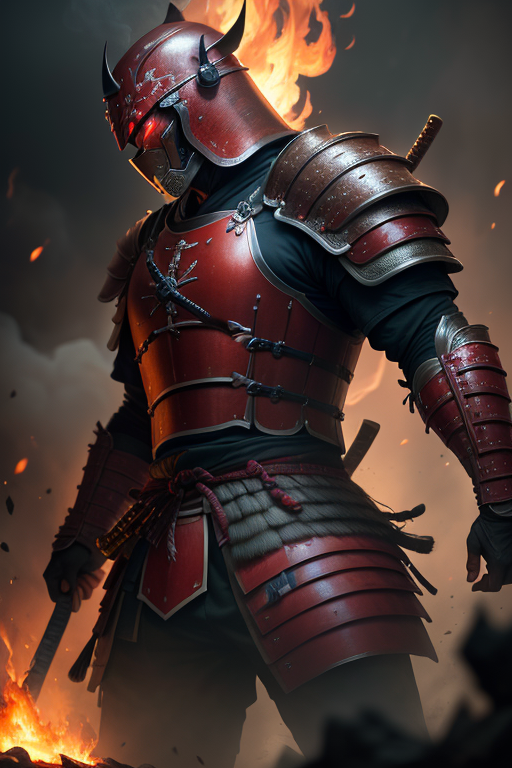
Generation parameters embedded in this image by AUTOMATIC1111 Stable Diffusion web UI or a fork of it (Forge, ...) (PNG 'parameters' text chunk):
close up of a brutal samurai warrior, damaged red and black armor, samurai kabuto helmet, intricate, proud pose, (epic composition, epic scene:1.1), cinematic lighting, high definition, maximum details, dark, depth of field, flames and smoke, close up
Negative prompt: 3d, cartoon, anime, sketches, (worst quality, bad quality, [redacted], cropped:1.4) ((monochrome)), ((grayscale)),  (bad-hands-5:1.0), (badhandv4:1.0), (easynegative:0.8),  (bad-artist-anime:0.8), (bad-artist:0.8), (bad_prompt:0.8), (bad-picture-chill-75v:0.8), (bad_prompt_version2:0.8),  (bad_quality:0.8)
Steps: 35, Sampler: DPM++ 2M Karras, CFG scale: 6.5, Seed: 53487167, Size: 512x768, Model: revAnimated_v122.safetensors, Clip skip: 3, Version: v1.5.1